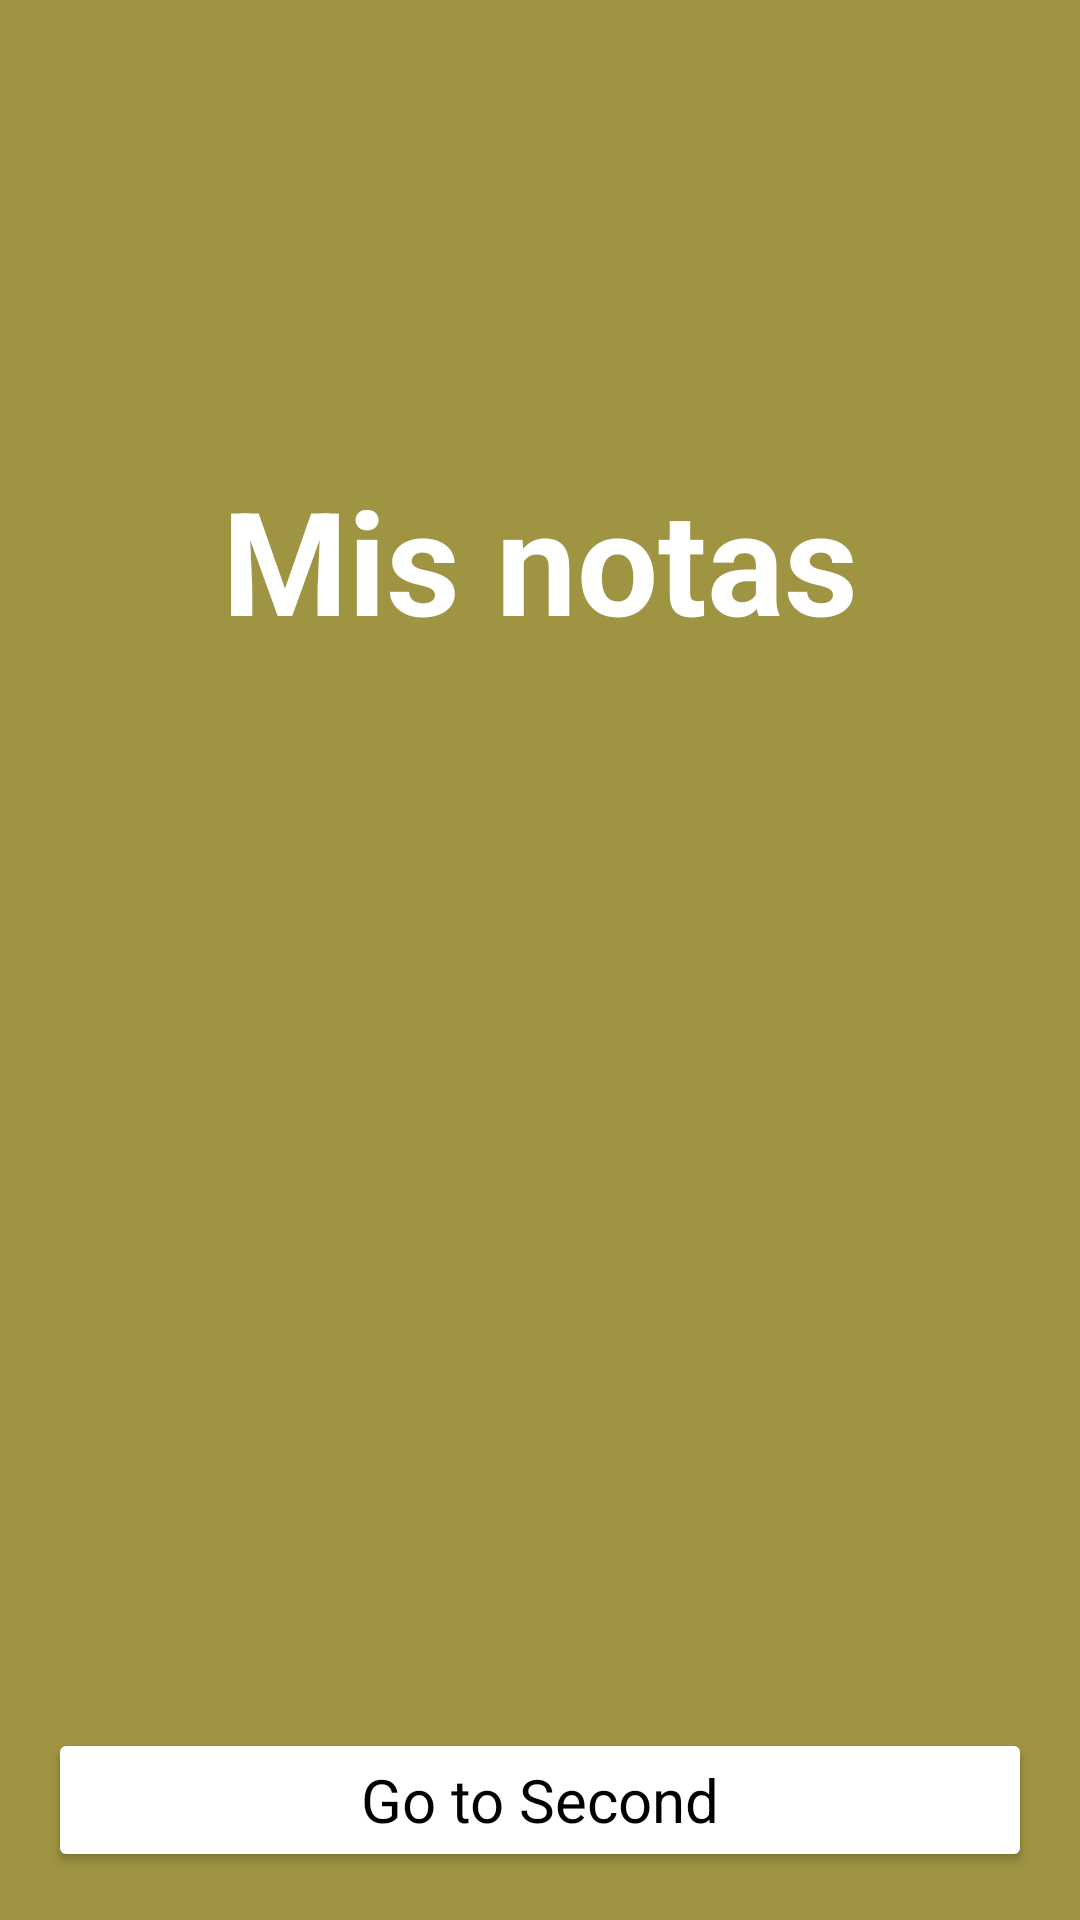

Write the Android layout XML for this screen, with the resource values it uses.
<!-- AndroidManifest.xml: application theme Theme.Notes -->
<!-- res/layout/fragment_first.xml -->
<?xml version="1.0" encoding="utf-8"?>
<androidx.constraintlayout.widget.ConstraintLayout xmlns:android="http://schemas.android.com/apk/res/android"
    xmlns:app="http://schemas.android.com/apk/res-auto"
    xmlns:tools="http://schemas.android.com/tools"
    android:layout_width="match_parent"
    android:layout_height="match_parent"
    android:background="@color/yellow"
    tools:context=".FirstFragment">

    <TextView
        android:id="@+id/label"
        android:layout_width="wrap_content"
        android:layout_height="wrap_content"
        android:text="Mis notas"
        android:textColor="@color/white"
        android:textSize="48sp"
        android:textStyle="bold"
        app:layout_constraintBottom_toTopOf="@id/data"
        app:layout_constraintEnd_toEndOf="parent"
        app:layout_constraintStart_toStartOf="parent"
        app:layout_constraintTop_toTopOf="parent" />

    <TextView
        android:id="@+id/data"
        android:layout_width="wrap_content"
        android:layout_height="wrap_content"
        android:textColor="@color/white"
        android:textSize="36sp"
        app:layout_constraintBottom_toTopOf="@+id/second_button"
        app:layout_constraintEnd_toEndOf="parent"
        app:layout_constraintStart_toStartOf="parent"
        app:layout_constraintTop_toBottomOf="@id/label" />

    <Button
        android:id="@+id/second_button"
        style="@style/navigateButton"
        android:layout_width="match_parent"
        android:layout_height="wrap_content"
        android:layout_marginHorizontal="16dp"
        android:layout_marginBottom="16dp"
        android:text="@string/go_to_second"
        app:layout_constraintBottom_toBottomOf="parent"
        app:layout_constraintEnd_toEndOf="parent"
        app:layout_constraintStart_toStartOf="parent" />

</androidx.constraintlayout.widget.ConstraintLayout>
<!-- resources referenced by this layout -->
<resources>
  <color name="white">#FFFFFFFF</color>
  <color name="yellow">#9E9441</color>
  <string name="go_to_second">Go to Second</string>
  <style name="navigateButton" parent="Theme.Notes">
          <item name="backgroundTint">@color/white</item>
          <item name="android:textColor">@color/black</item>
          <item name="android:textSize">20sp</item>
      </style>
  <style name="Theme.Notes" parent="Base.Theme.Notes" />
  <color name="black">#FF000000</color>
  <style name="Base.Theme.Notes" parent="Theme.Material3.DayNight.NoActionBar">
          
          
      </style>
</resources>
